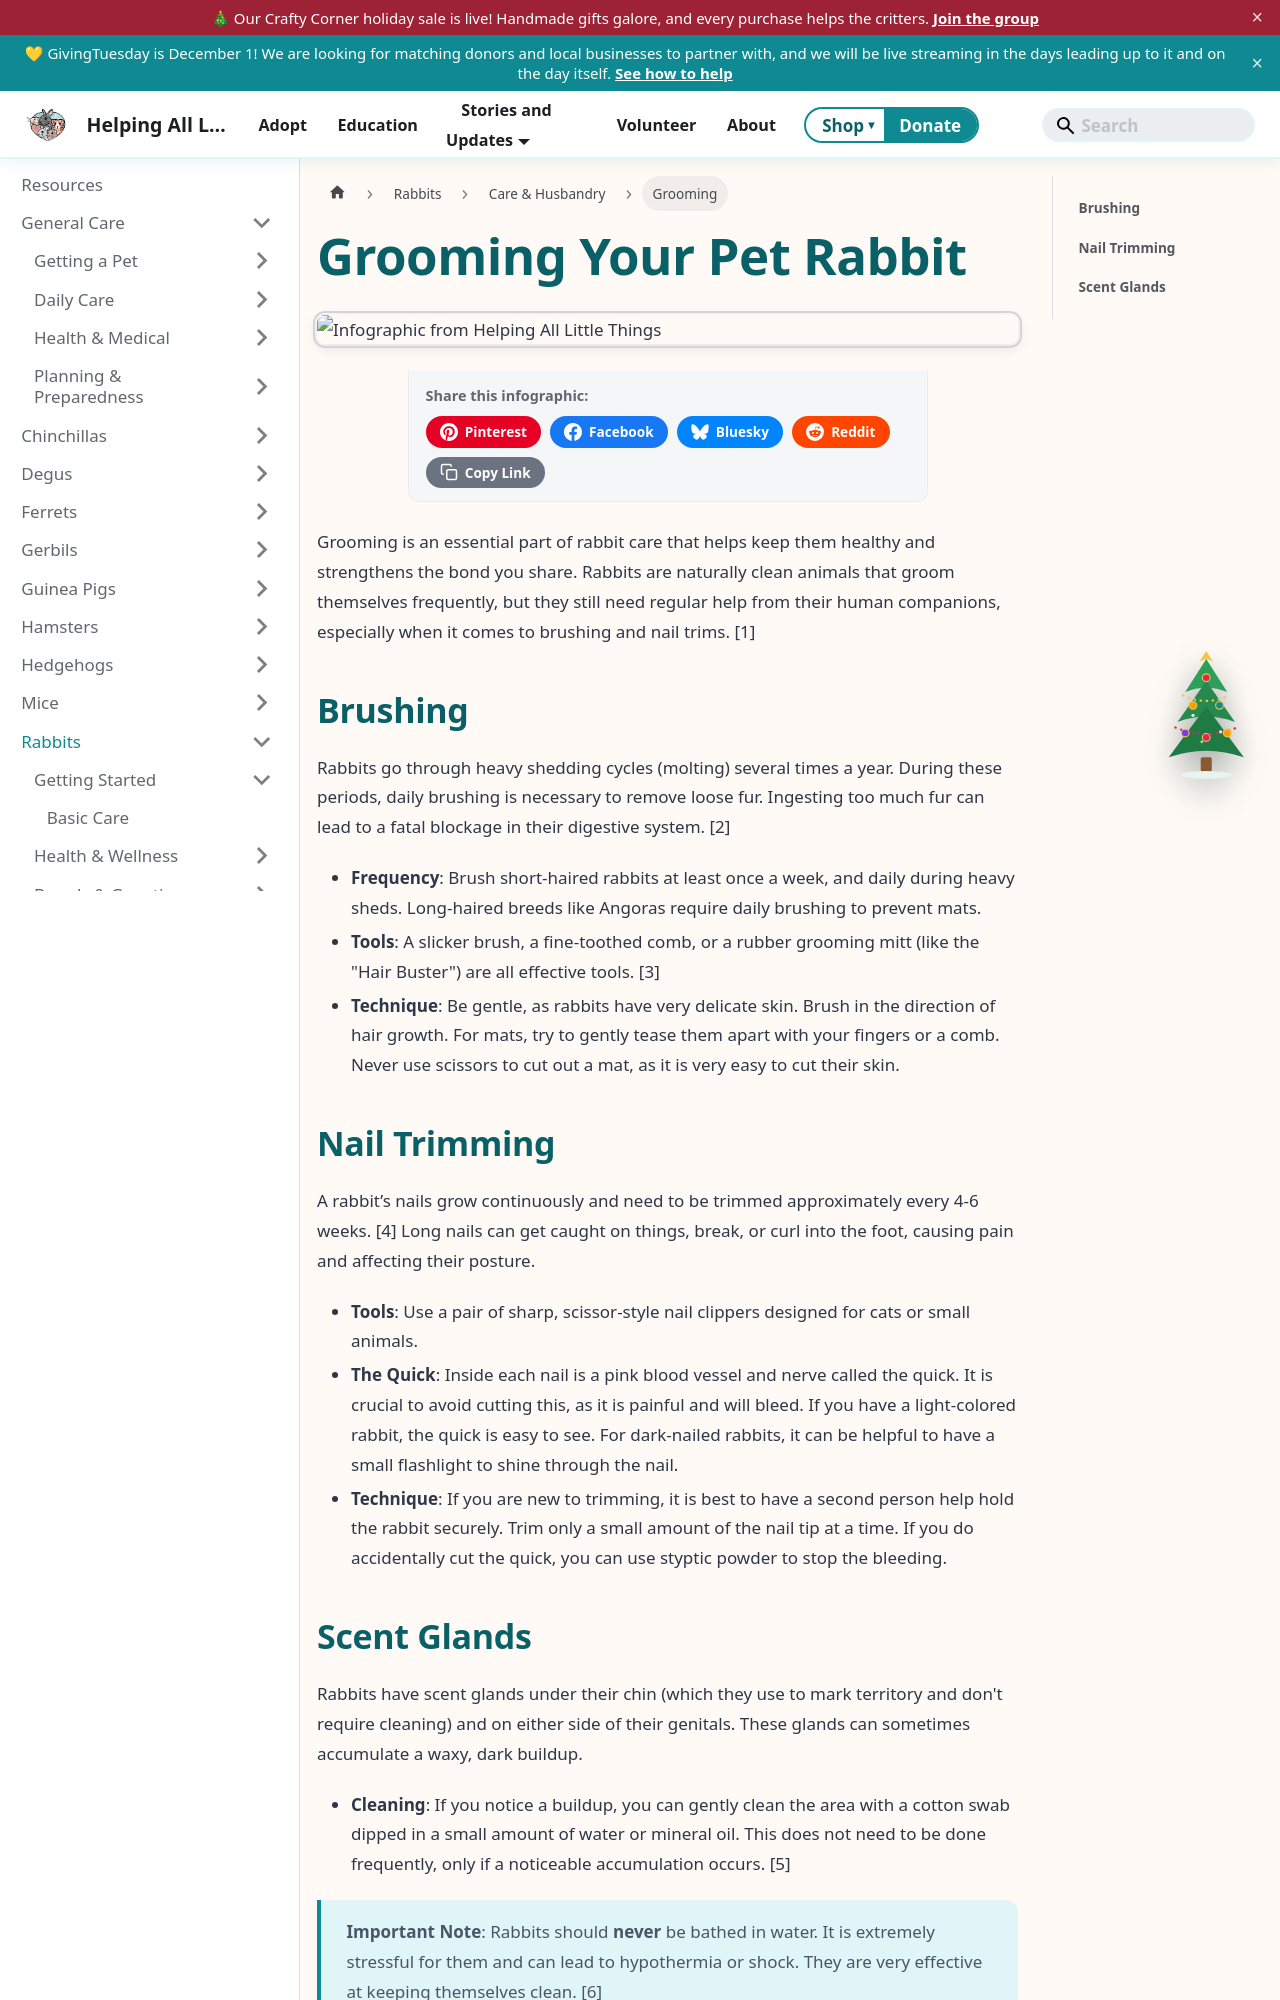

repository: AlannaBurke/haltrescue · page: docs/Rabbits/care-and-husbandry/grooming.html · generator: docusaurus

---
title: Grooming Your Pet Rabbit
description: A guide to the essential grooming needs of a pet rabbit, including brushing, nail trimming, and cleaning scent glands.
sidebar_label: Grooming
sidebar_position: 5
tags: [rabbits, grooming, nail trimming]
---
import InfographicShare from '@site/src/components/InfographicShare';

# Grooming Your Pet Rabbit

<InfographicShare imageSrc="/img/rabbits/rabbit-grooming.png" />


Grooming is an essential part of rabbit care that helps keep them healthy and strengthens the bond you share. Rabbits are naturally clean animals that groom themselves frequently, but they still need regular help from their human companions, especially when it comes to brushing and nail trims. [1]

## Brushing

Rabbits go through heavy shedding cycles (molting) several times a year. During these periods, daily brushing is necessary to remove loose fur. Ingesting too much fur can lead to a fatal blockage in their digestive system. [2]

*   **Frequency**: Brush short-haired rabbits at least once a week, and daily during heavy sheds. Long-haired breeds like Angoras require daily brushing to prevent mats.
*   **Tools**: A slicker brush, a fine-toothed comb, or a rubber grooming mitt (like the "Hair Buster") are all effective tools. [3]
*   **Technique**: Be gentle, as rabbits have very delicate skin. Brush in the direction of hair growth. For mats, try to gently tease them apart with your fingers or a comb. Never use scissors to cut out a mat, as it is very easy to cut their skin.
